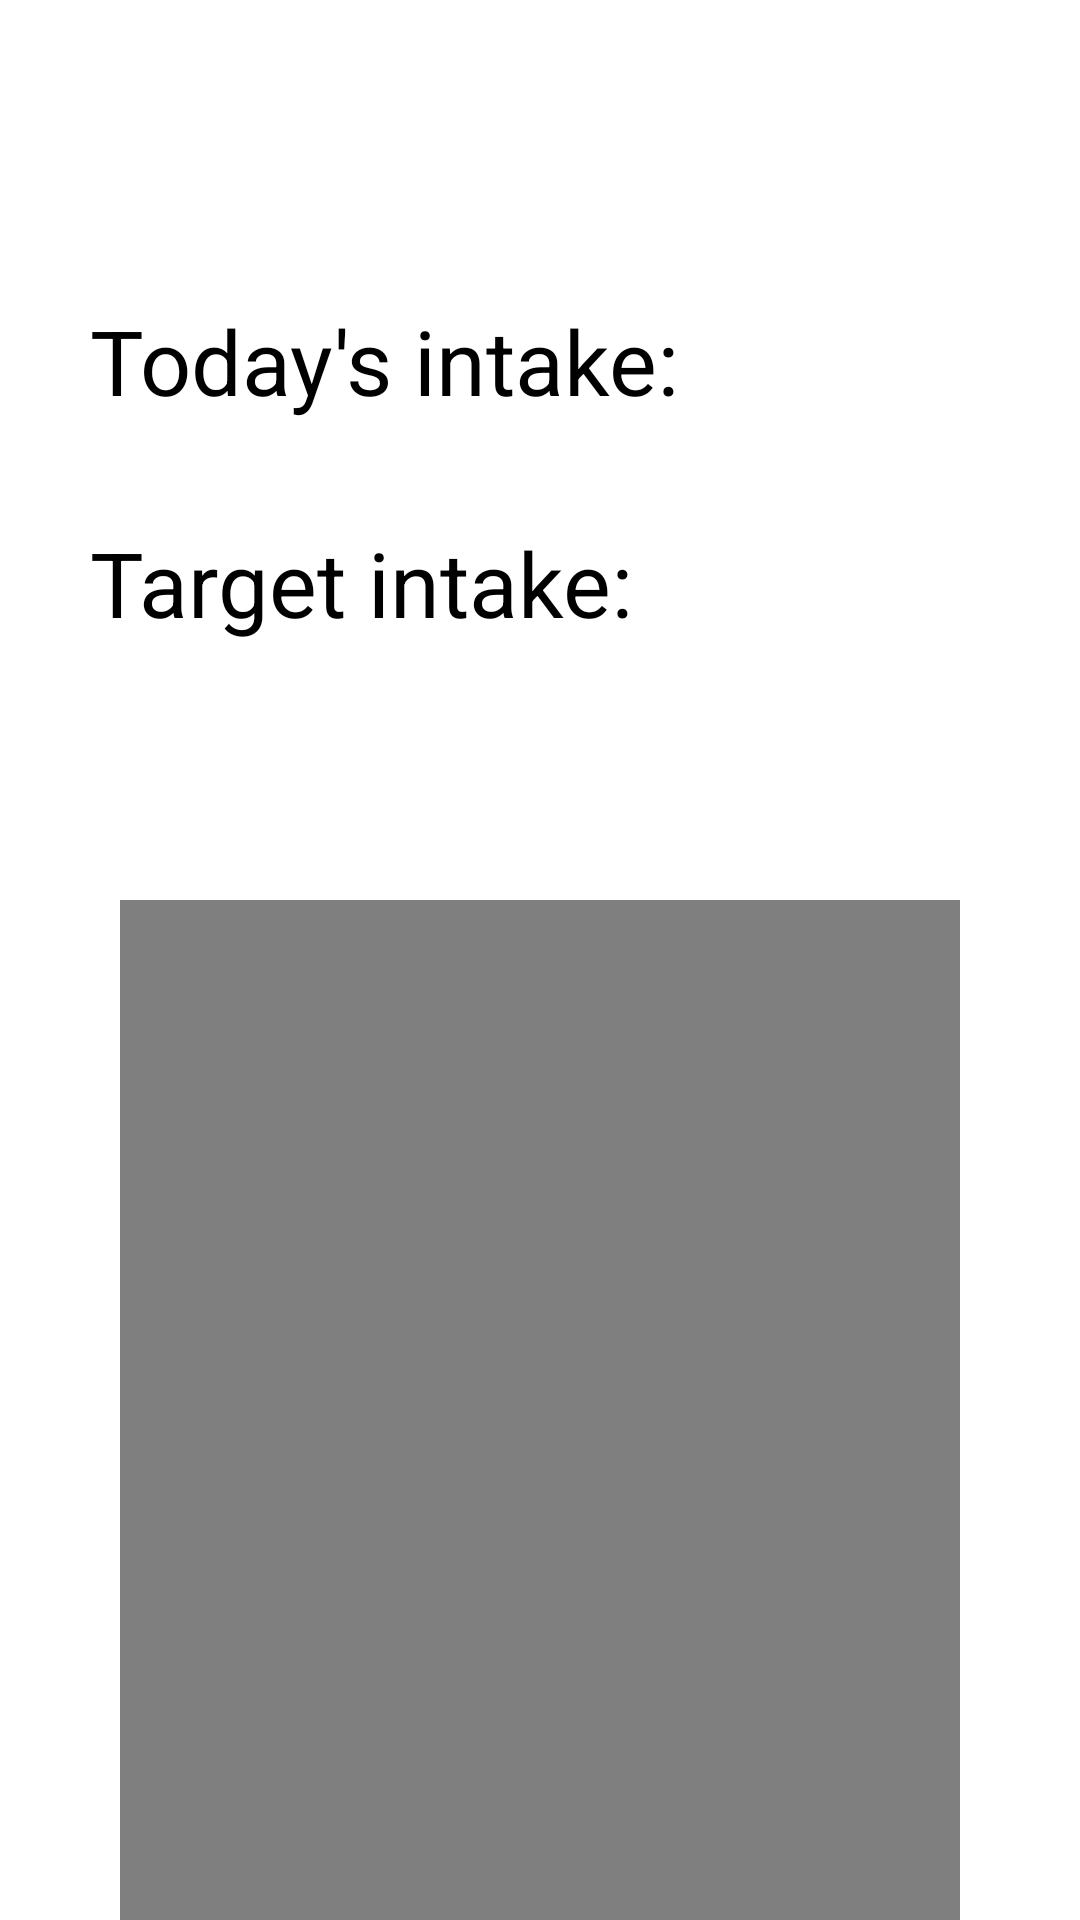

The Android layout XML behind this screen, and the referenced resources:
<!-- AndroidManifest.xml: application theme Theme.FitnessFriend -->
<!-- res/layout/fragment_home.xml -->
<?xml version="1.0" encoding="utf-8"?>
<RelativeLayout xmlns:android="http://schemas.android.com/apk/res/android"
    xmlns:app="http://schemas.android.com/apk/res-auto"
    xmlns:tools="http://schemas.android.com/tools"
    android:layout_width="match_parent"
    android:layout_height="match_parent"
    tools:context=".MainActivity">

    <RelativeLayout
        android:layout_width="wrap_content"
        android:layout_height="wrap_content"
        android:layout_marginTop="100dp">

        <TextView
            android:id="@+id/firstText"
            android:layout_width="match_parent"
            android:layout_height="wrap_content"
            android:paddingStart="30dp"
            android:text="@string/today_s_intake"
            android:textColor="@color/black"
            android:textSize="30sp" />

        <TextView
            android:id="@+id/todayIntake"
            android:layout_width="match_parent"
            android:layout_height="wrap_content"
            android:layout_below="@+id/firstText"
            android:paddingStart="40dp"
            android:text=""
            android:textSize="25sp" />

        <TextView
            android:id="@+id/secondText"
            android:layout_width="match_parent"
            android:layout_height="wrap_content"
            android:layout_below="@+id/todayIntake"
            android:paddingStart="30dp"
            android:text="@string/goalIntake"
            android:textColor="@color/black"
            android:textSize="30sp" />

        <TextView
            android:id="@+id/targetIntake"
            android:layout_width="match_parent"
            android:layout_height="wrap_content"
            android:layout_below="@+id/secondText"
            android:paddingStart="40dp"
            android:text=""
            android:textSize="25sp" />
    </RelativeLayout>

    <VideoView
        android:id="@+id/videoView"
        android:layout_width="match_parent"
        android:layout_height="match_parent"
        android:layout_marginHorizontal="40dp"
        android:layout_marginTop="300dp"
        app:layout_constraintStart_toStartOf="parent" />


</RelativeLayout>
<!-- resources referenced by this layout -->
<resources>
  <string name="goalIntake">Target intake:</string>
  <string name="today_s_intake">Today\'s intake:</string>
  <style name="Theme.FitnessFriend" parent="Theme.MaterialComponents.Light.DarkActionBar">
          
          <item name="colorPrimary">@color/purple_500</item>
          <item name="colorPrimaryVariant">@color/purple_700</item>
          <item name="colorOnPrimary">@color/white</item>
          
          <item name="colorSecondary">@color/teal_200</item>
          <item name="colorSecondaryVariant">@color/teal_700</item>
          <item name="colorOnSecondary">@color/black</item>
          
          <item name="android:statusBarColor">?attr/colorPrimaryVariant</item>
          
      </style>
  <!-- not gathered from this repository: default colours our renderer supplied (Android Studio template values) -->
  <color name="purple_500">#FF6200EE</color>
  <color name="purple_700">#FF3700B3</color>
  <color name="teal_200">#FF03DAC5</color>
  <color name="teal_700">#FF018786</color>
  <color name="black">#FF000000</color>
  <color name="white">#FFFFFFFF</color>
</resources>
